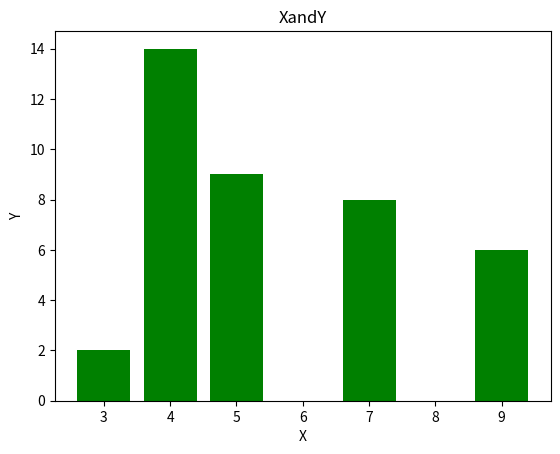

Write Python code to recreate this figure.
import matplotlib.pyplot as plt
x=[3,7,4,9,5]
y=[2,8,14,6,9]
#plt.scatter(x,y,color='green',marker='o')
#plt.plot(x,y,color='green',marker='o')
plt.xlabel("X")
plt.ylabel("Y")
plt.bar(x,y,color='green')
plt.title("XandY")
plt.show()